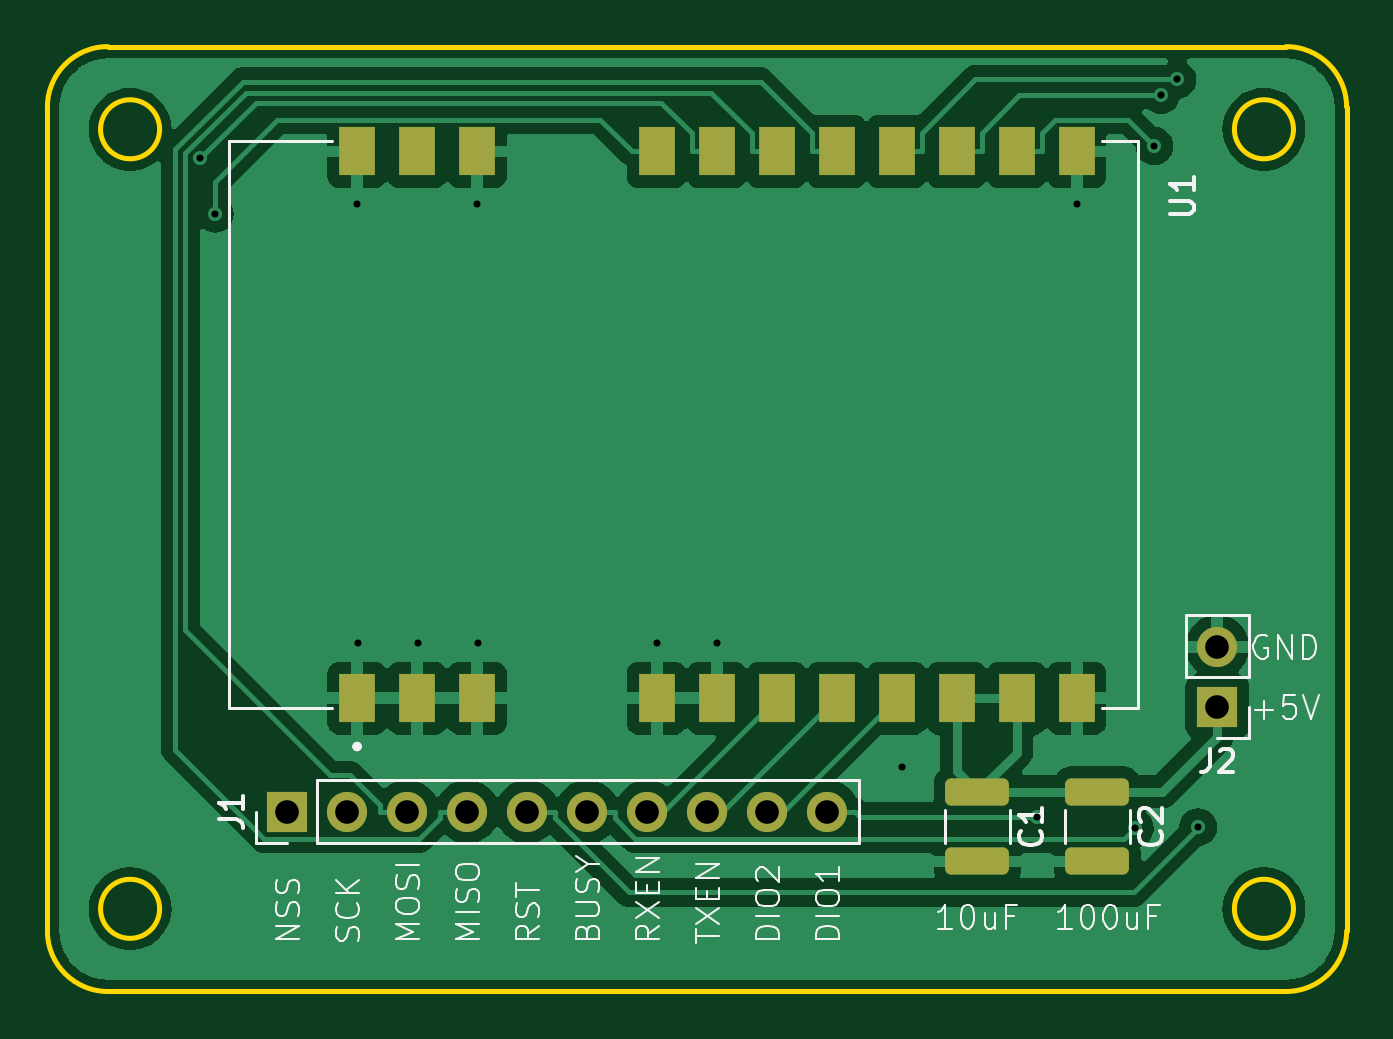
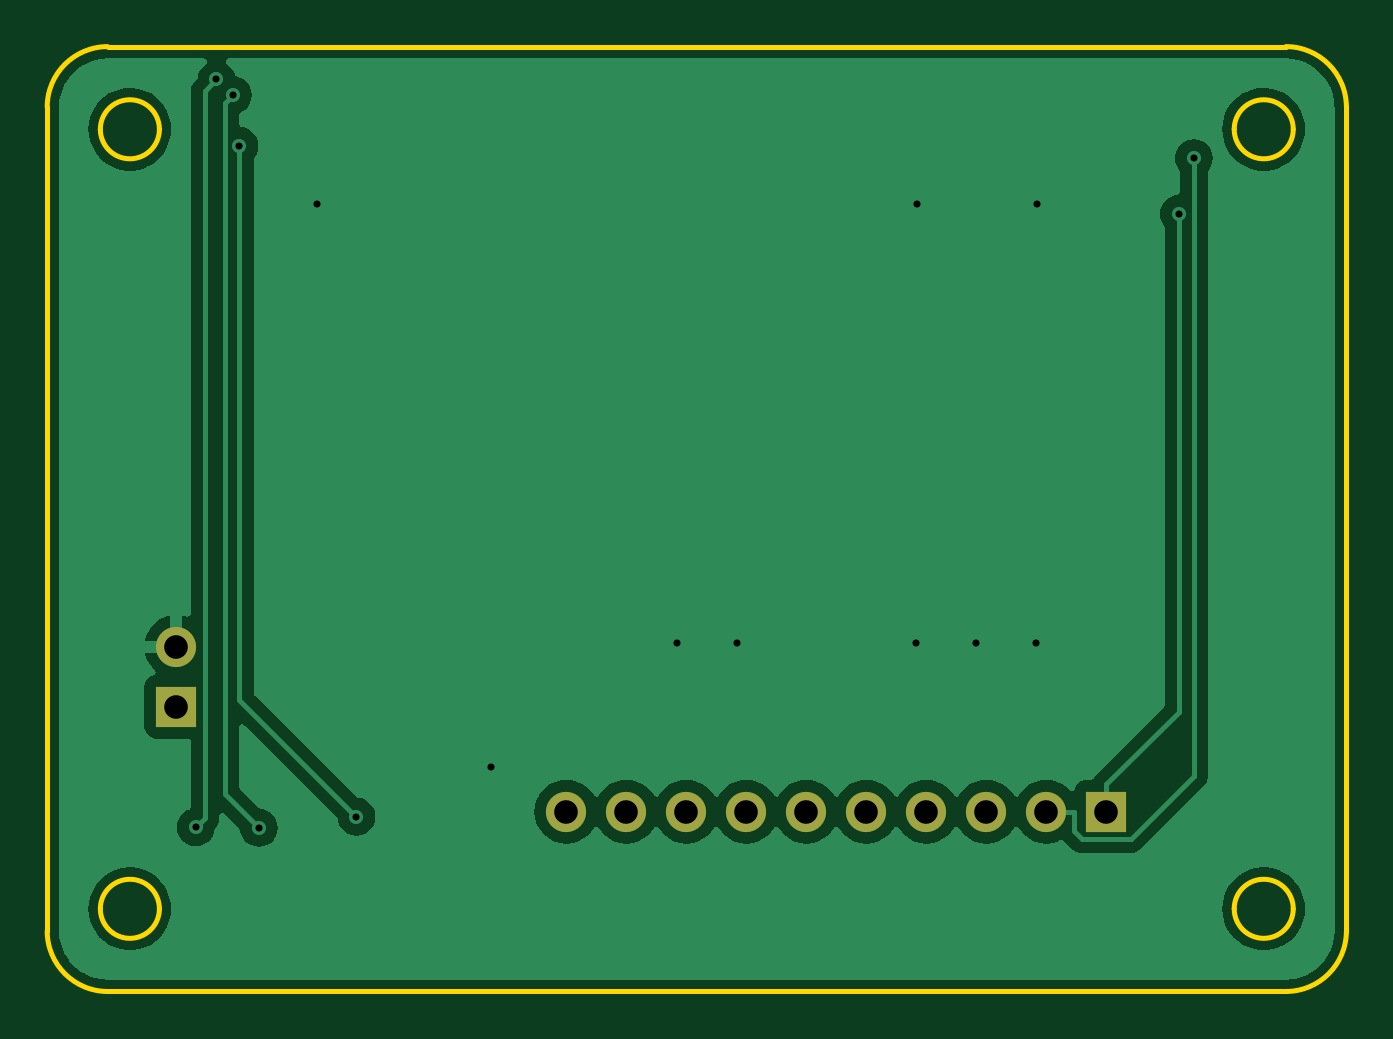
Circuit board: 11 layer files. Board 55.0 x 40.0 mm.
- bottom_copper: E900M30S shield-B_Cu.gbr (36079 bytes)
- bottom_mask: E900M30S shield-B_Mask.gbr (885 bytes)
- paste: E900M30S shield-B_Paste.gbr (458 bytes)
- bottom_silk: E900M30S shield-B_Silkscreen.gbr (459 bytes)
- outline: E900M30S shield-Edge_Cuts.gbr (1618 bytes)
- top_copper: E900M30S shield-F_Cu.gbr (60985 bytes)
- top_mask: E900M30S shield-F_Mask.gbr (2305 bytes)
- paste: E900M30S shield-F_Paste.gbr (1878 bytes)
- top_silk: E900M30S shield-F_Silkscreen.gbr (31426 bytes)
- drill: E900M30S shield-NPTH.drl (265 bytes)
- drill: E900M30S shield-PTH.drl (780 bytes)

=== bottom_copper: E900M30S shield-B_Cu.gbr (36079 bytes, source omitted) ===
=== bottom_mask: E900M30S shield-B_Mask.gbr ===
%TF.GenerationSoftware,KiCad,Pcbnew,8.0.8*%
%TF.CreationDate,2025-02-18T11:34:38+02:00*%
%TF.ProjectId,E900M30S shield,45393030-4d33-4305-9320-736869656c64,rev?*%
%TF.SameCoordinates,Original*%
%TF.FileFunction,Soldermask,Bot*%
%TF.FilePolarity,Negative*%
%FSLAX46Y46*%
G04 Gerber Fmt 4.6, Leading zero omitted, Abs format (unit mm)*
G04 Created by KiCad (PCBNEW 8.0.8) date 2025-02-18 11:34:38*
%MOMM*%
%LPD*%
G01*
G04 APERTURE LIST*
%ADD10R,1.700000X1.700000*%
%ADD11O,1.700000X1.700000*%
G04 APERTURE END LIST*
D10*
%TO.C,J1*%
X119380000Y-128905000D03*
D11*
X121920000Y-128905000D03*
X124460000Y-128905000D03*
X127000000Y-128905000D03*
X129540000Y-128905000D03*
X132080000Y-128905000D03*
X134620000Y-128905000D03*
X137160000Y-128905000D03*
X139700000Y-128905000D03*
X142240000Y-128905000D03*
%TD*%
D10*
%TO.C,J2*%
X158750000Y-124460000D03*
D11*
X158750000Y-121920000D03*
%TD*%
M02*

=== paste: E900M30S shield-B_Paste.gbr ===
%TF.GenerationSoftware,KiCad,Pcbnew,8.0.8*%
%TF.CreationDate,2025-02-18T11:34:38+02:00*%
%TF.ProjectId,E900M30S shield,45393030-4d33-4305-9320-736869656c64,rev?*%
%TF.SameCoordinates,Original*%
%TF.FileFunction,Paste,Bot*%
%TF.FilePolarity,Positive*%
%FSLAX46Y46*%
G04 Gerber Fmt 4.6, Leading zero omitted, Abs format (unit mm)*
G04 Created by KiCad (PCBNEW 8.0.8) date 2025-02-18 11:34:38*
%MOMM*%
%LPD*%
G01*
G04 APERTURE LIST*
G04 APERTURE END LIST*
M02*

=== bottom_silk: E900M30S shield-B_Silkscreen.gbr ===
%TF.GenerationSoftware,KiCad,Pcbnew,8.0.8*%
%TF.CreationDate,2025-02-18T11:34:38+02:00*%
%TF.ProjectId,E900M30S shield,45393030-4d33-4305-9320-736869656c64,rev?*%
%TF.SameCoordinates,Original*%
%TF.FileFunction,Legend,Bot*%
%TF.FilePolarity,Positive*%
%FSLAX46Y46*%
G04 Gerber Fmt 4.6, Leading zero omitted, Abs format (unit mm)*
G04 Created by KiCad (PCBNEW 8.0.8) date 2025-02-18 11:34:38*
%MOMM*%
%LPD*%
G01*
G04 APERTURE LIST*
G04 APERTURE END LIST*
M02*

=== outline: E900M30S shield-Edge_Cuts.gbr ===
%TF.GenerationSoftware,KiCad,Pcbnew,8.0.8*%
%TF.CreationDate,2025-02-18T11:34:38+02:00*%
%TF.ProjectId,E900M30S shield,45393030-4d33-4305-9320-736869656c64,rev?*%
%TF.SameCoordinates,Original*%
%TF.FileFunction,Profile,NP*%
%FSLAX46Y46*%
G04 Gerber Fmt 4.6, Leading zero omitted, Abs format (unit mm)*
G04 Created by KiCad (PCBNEW 8.0.8) date 2025-02-18 11:34:38*
%MOMM*%
%LPD*%
G01*
G04 APERTURE LIST*
%TA.AperFunction,Profile*%
%ADD10C,0.200000*%
%TD*%
G04 APERTURE END LIST*
D10*
X164220000Y-133960000D02*
G75*
G02*
X161660000Y-136520000I-2560000J0D01*
G01*
X113970000Y-133020000D02*
G75*
G02*
X111470000Y-133020000I-1250000J0D01*
G01*
X111470000Y-133020000D02*
G75*
G02*
X113970000Y-133020000I1250000J0D01*
G01*
X109220000Y-133960000D02*
X109220000Y-99080000D01*
X161970000Y-133020000D02*
G75*
G02*
X159470000Y-133020000I-1250000J0D01*
G01*
X159470000Y-133020000D02*
G75*
G02*
X161970000Y-133020000I1250000J0D01*
G01*
X109220000Y-99080000D02*
G75*
G02*
X111780000Y-96520000I2560000J0D01*
G01*
X161660000Y-136520000D02*
X111780000Y-136520000D01*
X164220000Y-99080000D02*
X164220000Y-133960000D01*
X161660000Y-96520000D02*
G75*
G02*
X164220000Y-99080000I0J-2560000D01*
G01*
X161970000Y-100020000D02*
G75*
G02*
X159470000Y-100020000I-1250000J0D01*
G01*
X159470000Y-100020000D02*
G75*
G02*
X161970000Y-100020000I1250000J0D01*
G01*
X111780000Y-136520000D02*
G75*
G02*
X109220000Y-133960000I0J2560000D01*
G01*
X111780000Y-96520000D02*
X161660000Y-96520000D01*
X113970000Y-100020000D02*
G75*
G02*
X111470000Y-100020000I-1250000J0D01*
G01*
X111470000Y-100020000D02*
G75*
G02*
X113970000Y-100020000I1250000J0D01*
G01*
M02*

=== top_copper: E900M30S shield-F_Cu.gbr (60985 bytes, source omitted) ===
=== top_mask: E900M30S shield-F_Mask.gbr (2305 bytes, source withheld) ===
=== paste: E900M30S shield-F_Paste.gbr (1878 bytes, source withheld) ===
=== top_silk: E900M30S shield-F_Silkscreen.gbr (31426 bytes, source omitted) ===
=== drill: E900M30S shield-NPTH.drl ===
M48
; DRILL file {KiCad 8.0.8} date 2025-02-18T11:34:30+0200
; FORMAT={-:-/ absolute / inch / decimal}
; #@! TF.CreationDate,2025-02-18T11:34:30+02:00
; #@! TF.GenerationSoftware,Kicad,Pcbnew,8.0.8
; #@! TF.FileFunction,NonPlated,1,2,NPTH
FMAT,2
INCH
%
G90
G05
M30

=== drill: E900M30S shield-PTH.drl ===
M48
; DRILL file {KiCad 8.0.8} date 2025-02-18T11:34:30+0200
; FORMAT={-:-/ absolute / inch / decimal}
; #@! TF.CreationDate,2025-02-18T11:34:30+02:00
; #@! TF.GenerationSoftware,Kicad,Pcbnew,8.0.8
; #@! TF.FileFunction,Plated,1,2,PTH
FMAT,2
INCH
; #@! TA.AperFunction,Plated,PTH,ViaDrill
T1C0.0118
; #@! TA.AperFunction,Plated,PTH,ComponentDrill
T2C0.0394
%
G90
G05
T1
X4.5545Y-3.986
X4.5792Y-4.0786
X4.8161Y-4.062
X4.8172Y-4.7946
X4.918Y-4.7946
X5.0161Y-4.062
X5.0169Y-4.7946
X5.3154Y-4.7946
X5.4154Y-4.7946
X5.725Y-5.0
X5.95Y-5.0833
X6.0154Y-4.062
X6.1125Y-5.1022
X6.1449Y-3.9656
X6.1562Y-3.8808
X6.1834Y-3.8547
X6.2179Y-5.1012
T2
X4.7Y-5.075
X4.8Y-5.075
X4.9Y-5.075
X5.0Y-5.075
X5.1Y-5.075
X5.2Y-5.075
X5.3Y-5.075
X5.4Y-5.075
X5.5Y-5.075
X5.6Y-5.075
X6.25Y-4.8
X6.25Y-4.9
M30

